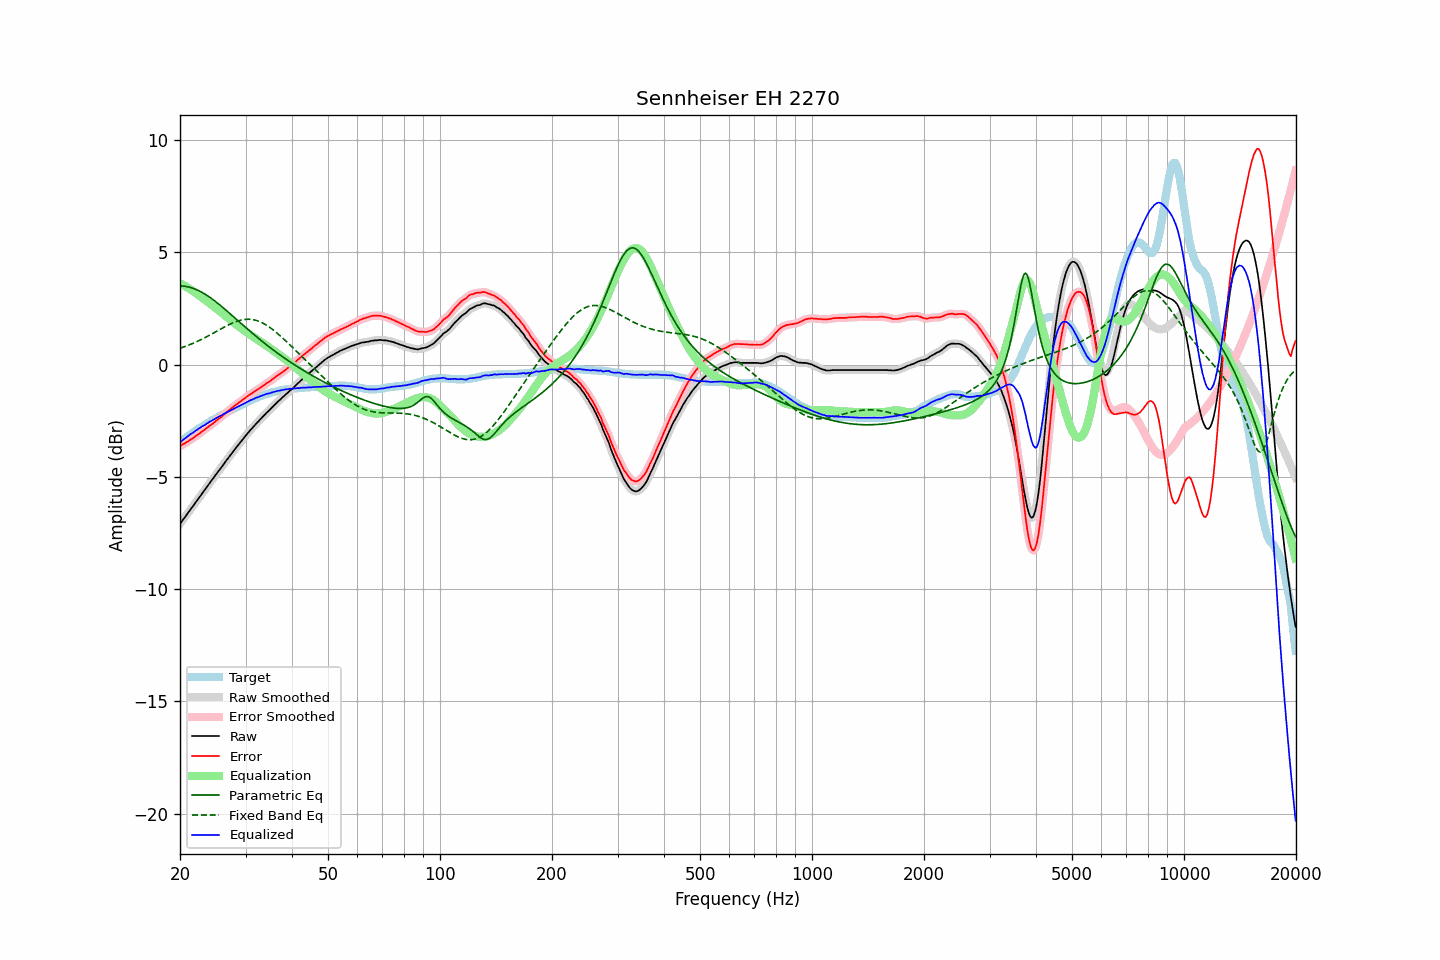

Values plotted in this chart, from the file beside it:
frequency, raw, error, smoothed, error_smoothed, equalization, parametric_eq, fixed_band_eq, equalized_raw, equalized_smoothed, target
20.00, -7.09, -3.63, -7.09, -3.63, 3.63, 3.50, 0.73, -3.47, -3.46, -3.46
20.20, -6.99, -3.59, -7.00, -3.59, 3.59, 3.50, 0.75, -3.41, -3.41, -3.40
20.40, -6.89, -3.54, -6.90, -3.55, 3.55, 3.50, 0.78, -3.35, -3.35, -3.35
20.61, -6.81, -3.51, -6.80, -3.51, 3.51, 3.49, 0.80, -3.30, -3.29, -3.29
20.81, -6.70, -3.46, -6.70, -3.46, 3.46, 3.48, 0.83, -3.24, -3.24, -3.24
21.02, -6.60, -3.42, -6.60, -3.42, 3.42, 3.46, 0.86, -3.19, -3.19, -3.18
21.23, -6.50, -3.37, -6.50, -3.37, 3.37, 3.44, 0.88, -3.13, -3.13, -3.13
21.44, -6.40, -3.32, -6.41, -3.32, 3.33, 3.42, 0.91, -3.08, -3.08, -3.08
21.66, -6.31, -3.28, -6.31, -3.28, 3.28, 3.40, 0.94, -3.04, -3.03, -3.03
21.87, -6.21, -3.23, -6.21, -3.23, 3.23, 3.38, 0.98, -2.98, -2.98, -2.98
22.09, -6.11, -3.18, -6.11, -3.18, 3.18, 3.35, 1.01, -2.94, -2.94, -2.93
22.31, -6.01, -3.13, -6.01, -3.13, 3.13, 3.31, 1.04, -2.89, -2.89, -2.88
22.54, -5.92, -3.07, -5.91, -3.07, 3.07, 3.28, 1.07, -2.84, -2.84, -2.84
22.76, -5.81, -3.02, -5.81, -3.02, 3.02, 3.24, 1.11, -2.79, -2.79, -2.79
22.99, -5.71, -2.96, -5.72, -2.97, 2.97, 3.20, 1.14, -2.75, -2.75, -2.75
23.22, -5.62, -2.92, -5.62, -2.92, 2.92, 3.16, 1.18, -2.71, -2.71, -2.70
23.45, -5.52, -2.86, -5.52, -2.86, 2.86, 3.12, 1.22, -2.66, -2.66, -2.66
23.69, -5.43, -2.81, -5.42, -2.81, 2.81, 3.07, 1.26, -2.62, -2.62, -2.61
23.92, -5.32, -2.75, -5.32, -2.75, 2.75, 3.02, 1.29, -2.57, -2.57, -2.57
24.16, -5.22, -2.70, -5.23, -2.70, 2.70, 2.97, 1.33, -2.52, -2.53, -2.52
24.40, -5.13, -2.65, -5.13, -2.65, 2.64, 2.92, 1.37, -2.49, -2.49, -2.48
24.65, -5.03, -2.59, -5.03, -2.59, 2.59, 2.87, 1.41, -2.45, -2.44, -2.44
24.89, -4.93, -2.53, -4.93, -2.53, 2.53, 2.81, 1.45, -2.40, -2.40, -2.40
25.14, -4.83, -2.47, -4.83, -2.47, 2.48, 2.76, 1.49, -2.36, -2.36, -2.36
25.39, -4.74, -2.42, -4.74, -2.42, 2.42, 2.70, 1.53, -2.32, -2.32, -2.32
25.65, -4.64, -2.36, -4.65, -2.36, 2.36, 2.64, 1.57, -2.28, -2.29, -2.28
25.91, -4.56, -2.31, -4.55, -2.31, 2.30, 2.58, 1.61, -2.25, -2.25, -2.24
26.16, -4.45, -2.25, -4.45, -2.25, 2.24, 2.52, 1.65, -2.21, -2.21, -2.20
26.43, -4.36, -2.18, -4.36, -2.19, 2.18, 2.46, 1.69, -2.17, -2.17, -2.17
26.69, -4.25, -2.12, -4.26, -2.12, 2.13, 2.40, 1.73, -2.13, -2.13, -2.13
26.96, -4.16, -2.07, -4.16, -2.06, 2.07, 2.34, 1.76, -2.10, -2.09, -2.09
27.23, -4.07, -2.00, -4.07, -2.01, 2.01, 2.27, 1.80, -2.06, -2.06, -2.06
27.50, -3.97, -1.95, -3.97, -1.95, 1.95, 2.21, 1.83, -2.02, -2.02, -2.02
27.77, -3.88, -1.90, -3.88, -1.89, 1.89, 2.15, 1.86, -1.99, -1.99, -1.98
28.05, -3.78, -1.83, -3.79, -1.84, 1.84, 2.09, 1.89, -1.95, -1.95, -1.95
28.33, -3.69, -1.78, -3.69, -1.78, 1.78, 2.02, 1.92, -1.91, -1.91, -1.91
28.62, -3.61, -1.73, -3.60, -1.73, 1.73, 1.96, 1.94, -1.88, -1.87, -1.87
28.90, -3.51, -1.68, -3.51, -1.68, 1.67, 1.90, 1.96, -1.84, -1.84, -1.83
29.19, -3.42, -1.62, -3.42, -1.62, 1.62, 1.83, 1.98, -1.80, -1.80, -1.80
29.48, -3.33, -1.57, -3.33, -1.57, 1.57, 1.77, 2.00, -1.76, -1.77, -1.76
29.78, -3.24, -1.52, -3.24, -1.52, 1.52, 1.71, 2.01, -1.73, -1.73, -1.72
30.08, -3.16, -1.46, -3.16, -1.46, 1.46, 1.64, 2.02, -1.69, -1.69, -1.69
30.38, -3.07, -1.41, -3.07, -1.41, 1.41, 1.58, 2.02, -1.65, -1.65, -1.65
30.68, -2.98, -1.36, -2.98, -1.36, 1.36, 1.52, 2.02, -1.62, -1.62, -1.62
30.99, -2.89, -1.31, -2.90, -1.31, 1.31, 1.46, 2.02, -1.58, -1.59, -1.58
31.30, -2.82, -1.27, -2.82, -1.27, 1.27, 1.40, 2.01, -1.56, -1.56, -1.55
31.61, -2.74, -1.22, -2.74, -1.22, 1.22, 1.34, 1.99, -1.53, -1.52, -1.52
31.93, -2.66, -1.17, -2.67, -1.17, 1.17, 1.28, 1.98, -1.49, -1.49, -1.49
32.24, -2.58, -1.12, -2.59, -1.12, 1.12, 1.22, 1.96, -1.46, -1.46, -1.46
32.57, -2.51, -1.08, -2.51, -1.08, 1.08, 1.16, 1.93, -1.44, -1.44, -1.43
32.89, -2.43, -1.03, -2.44, -1.03, 1.03, 1.10, 1.90, -1.41, -1.41, -1.40
33.22, -2.36, -0.98, -2.36, -0.98, 0.98, 1.04, 1.87, -1.38, -1.38, -1.38
33.55, -2.28, -0.93, -2.28, -0.93, 0.93, 0.98, 1.83, -1.35, -1.35, -1.35
33.89, -2.21, -0.88, -2.21, -0.88, 0.88, 0.93, 1.79, -1.33, -1.33, -1.33
34.23, -2.13, -0.82, -2.14, -0.83, 0.83, 0.87, 1.75, -1.30, -1.31, -1.31
34.57, -2.07, -0.79, -2.07, -0.78, 0.78, 0.81, 1.70, -1.29, -1.29, -1.28
34.92, -2.00, -0.74, -2.00, -0.74, 0.73, 0.76, 1.65, -1.27, -1.27, -1.26
35.27, -1.92, -0.68, -1.93, -0.69, 0.68, 0.70, 1.60, -1.24, -1.25, -1.24
35.62, -1.85, -0.63, -1.85, -0.63, 0.63, 0.65, 1.54, -1.22, -1.22, -1.22
35.97, -1.78, -0.58, -1.78, -0.57, 0.58, 0.60, 1.48, -1.20, -1.20, -1.20
... 635 more rows
